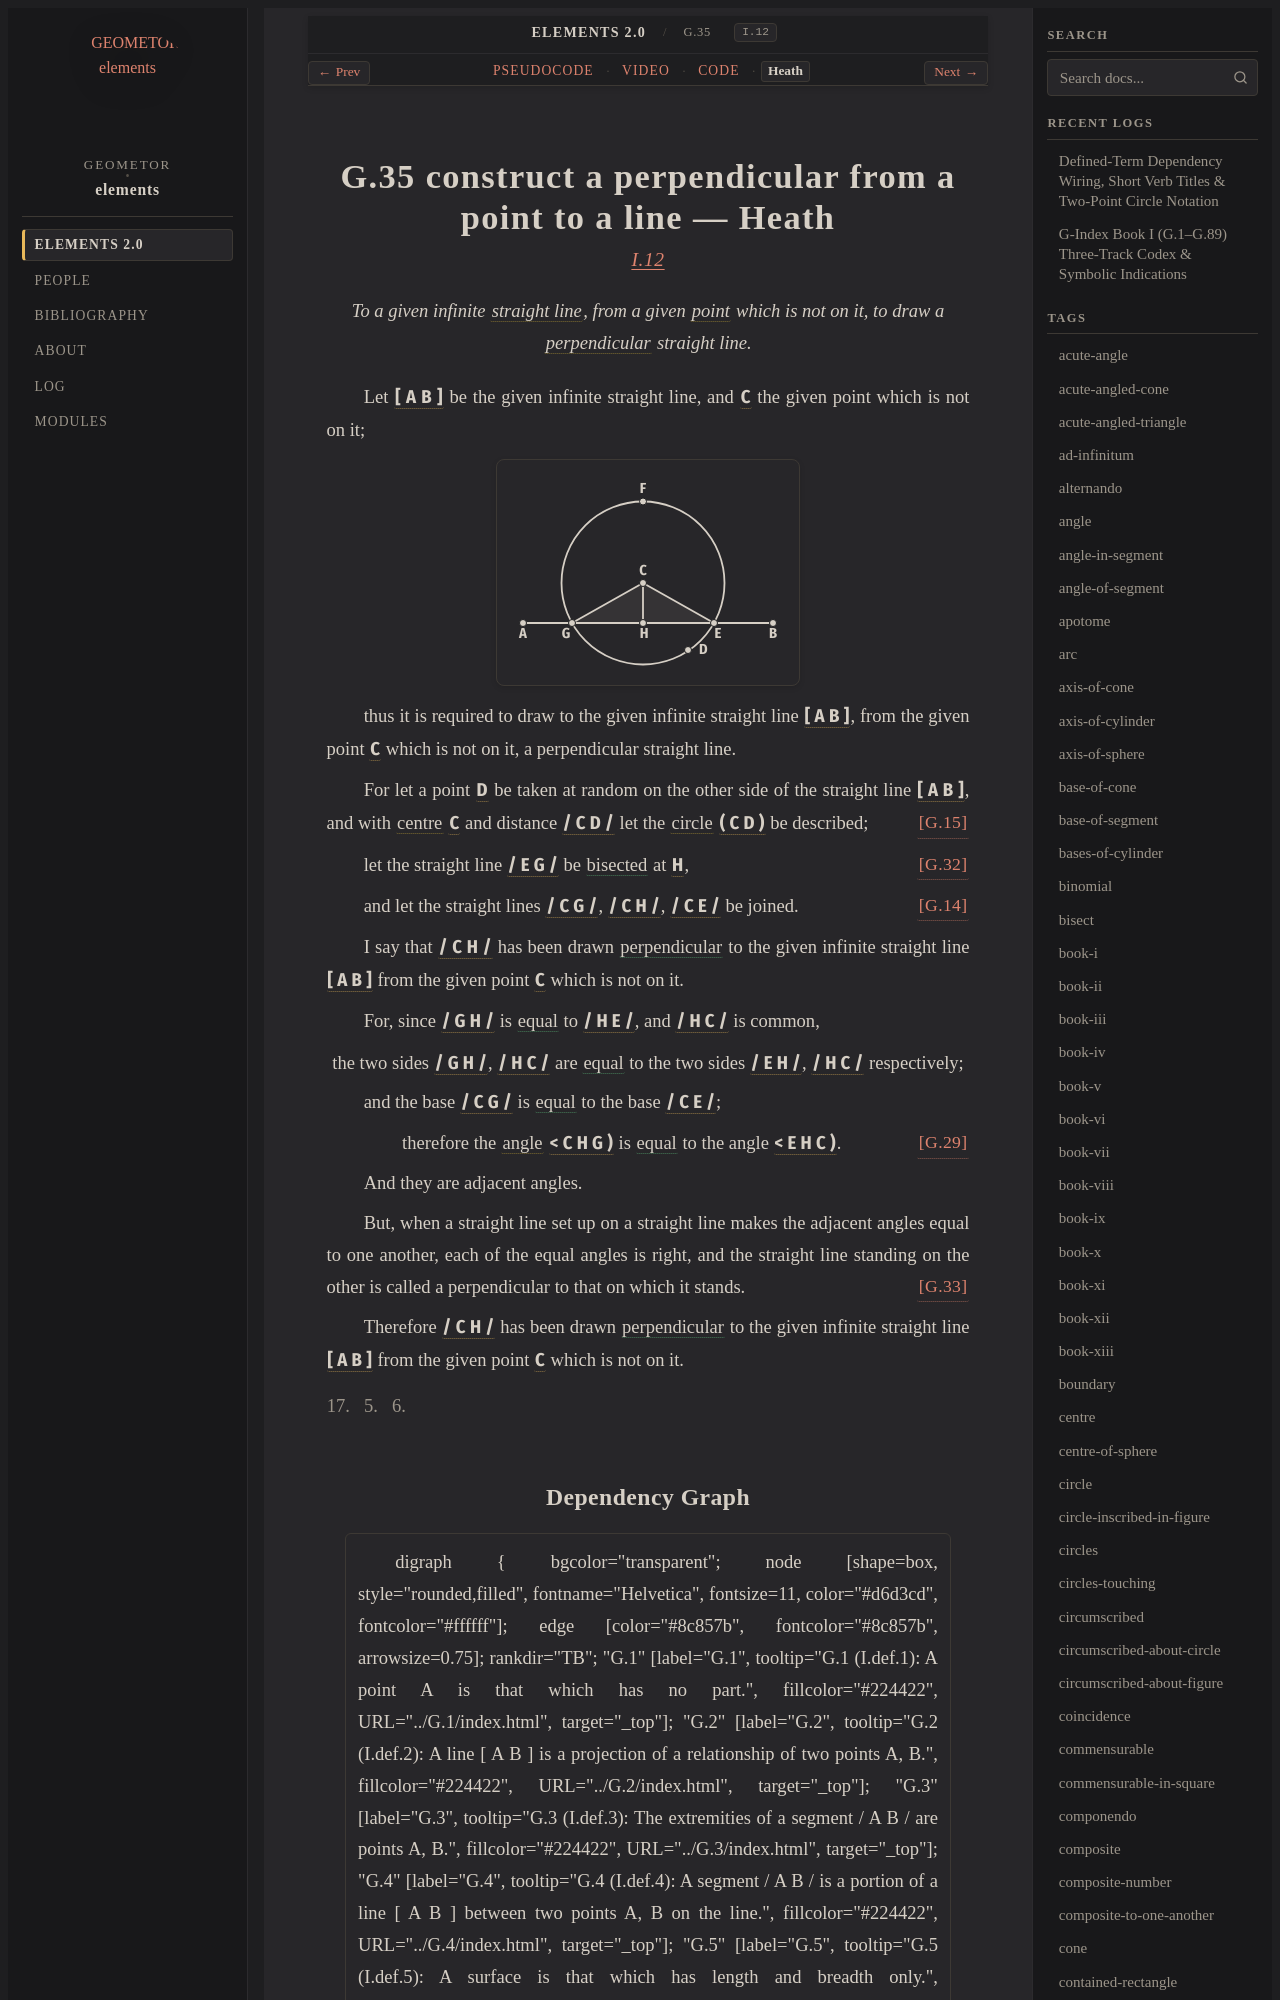

repository: geometor/elements · page: elements2/G.35/heath.html · generator: sphinx

:canonical_id: G.35
:original_id: I.12
:title: G.35 construct a perpendicular from a point to a line
:volume: I
:book: I
:type: prop
:youtube_id: z84MRQ3HZUU

G.35 construct a perpendicular from a point to a line — Heath
=============================================================

.. rubric:: `I.12 <https://geometor.github.io/euclid/heath/volume_I/book_i/propositions/12/>`_

.. enunciation::

   To a given infinite :term:`straight line <G.4>`, from a given :term:`point <G.1>` which is not on it, to draw a :term:`perpendicular <G.33>` straight line.

Let :g:`[ A B ] <g1:[ A B ]>` be the given infinite straight line, and :g:`C <g1:C>` the given point which is not on it;

.. picture:: g1.svg
   :alt: Proposition 12 figure

thus it is required to draw to the given infinite straight line :g:`[ A B ] <g1:[ A B ]>`, from the given point :g:`C <g1:C>` which is not on it, a perpendicular straight line.

For let a point :g:`D <g1:D>` be taken at random on the other side of the straight line :g:`[ A B ] <g1:[ A B ]>`, and with :term:`centre <G.11>` :g:`C <g1:C>` and distance :g:`/ C D / <g1:/ C D />` let the :term:`circle <G.10>` :g:`( C D ) <g1:( C D )>` be described; :just:`[G.15] <G.15>`

let the straight line :g:`/ E G / <g1:/ E G />` be :eq:`bisected <g1:/ G H / = g1:/ H E />` at :g:`H <g1:H>`, :just:`[G.32] <G.32>`

and let the straight lines :g:`/ C G / <g1:/ C G />`, :g:`/ C H / <g1:/ C H />`, :g:`/ C E / <g1:/ C E />` be joined. :just:`[G.14] <G.14>`

I say that :g:`/ C H / <g1:/ C H />` has been drawn :eq:`perpendicular <g1:< C H G ) = g1:< E H C )>` to the given infinite straight line :g:`[ A B ] <g1:[ A B ]>` from the given point :g:`C <g1:C>` which is not on it.

For, since :g:`/ G H / <g1:/ G H />` is :eq:`equal <g1:/ G H / = g1:/ H E />` to :g:`/ H E / <g1:/ H E />`, and :g:`/ H C / <g1:/ H C />` is common,

.. assertion::

   the two sides :g:`/ G H / <g1:/ G H />`, :g:`/ H C / <g1:/ H C />` are :eq:`equal <g1:/ G H / = g1:/ E H />` to the two sides :g:`/ E H / <g1:/ E H />`, :g:`/ H C / <g1:/ H C />` respectively;

and the base :g:`/ C G / <g1:/ C G />` is :eq:`equal <g1:/ C G / = g1:/ C E />` to the base :g:`/ C E / <g1:/ C E />`;

.. assertion:: [G.29] <G.29>

   therefore the :term:`angle <G.22>` :g:`< C H G ) <g1:< C H G )>` is :eq:`equal <g1:< C H G ) = g1:< E H C )>` to the angle :g:`< E H C ) <g1:< E H C )>`.

And they are adjacent angles.

But, when a straight line set up on a straight line makes the adjacent angles equal to one another, each of the equal angles is right, and the straight line standing on the other is called a perpendicular to that on which it stands. :just:`[G.33] <G.33>`

Therefore :g:`/ C H / <g1:/ C H />` has been drawn :eq:`perpendicular <g1:< C H G ) = g1:< E H C )>` to the given infinite straight line :g:`[ A B ] <g1:[ A B ]>` from the given point :g:`C <g1:C>` which is not on it.

.. qed::

   Q. E. F.
